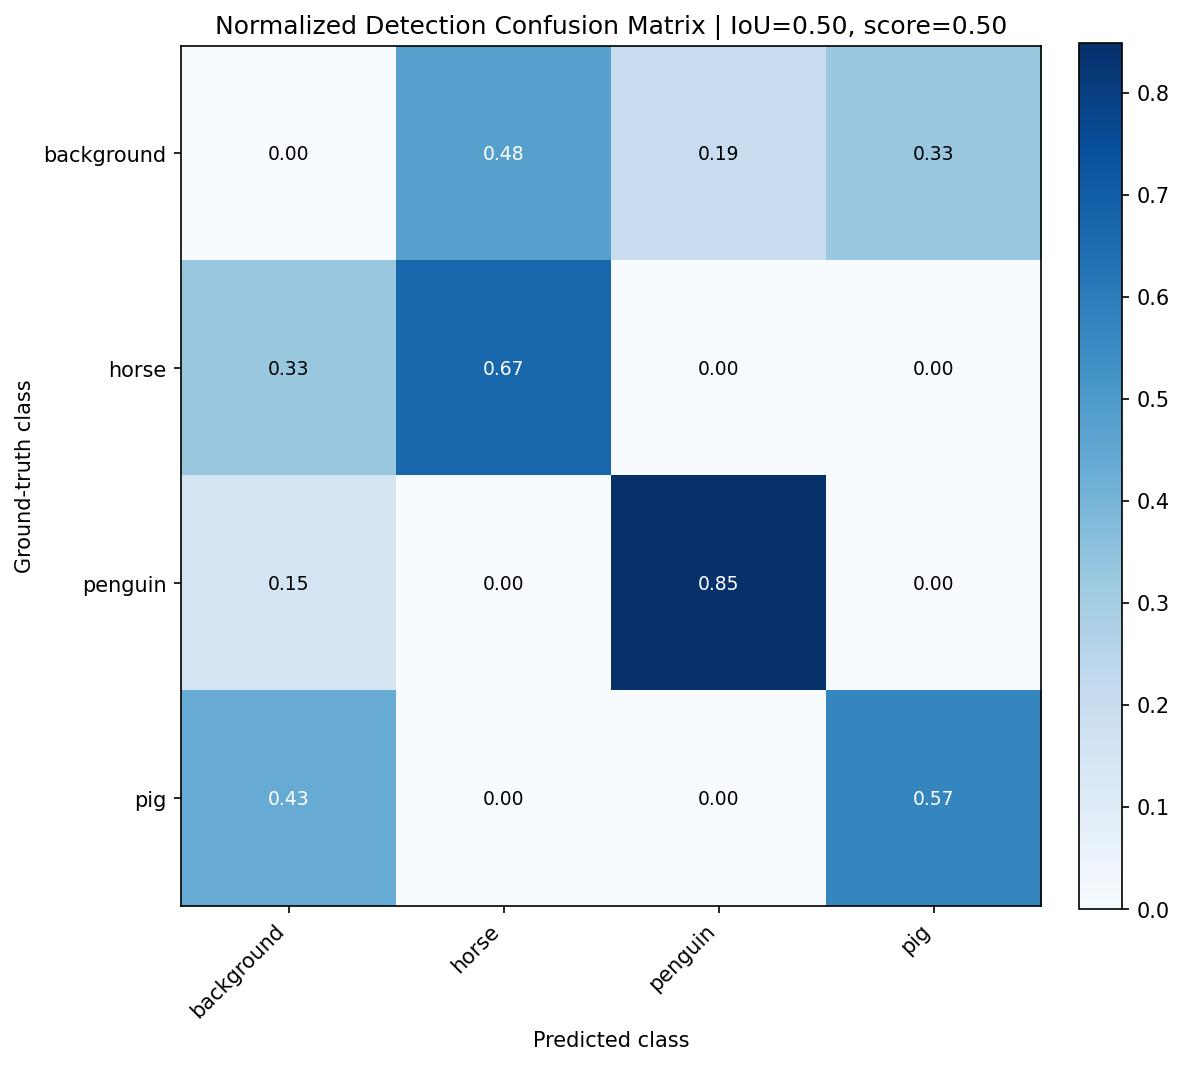

The data file committed next to this chart (first rows):
, background, horse, penguin, pig
background, 0.0, 0.4773, 0.1932, 0.3295
horse, 0.3292, 0.6708, 0.0, 0.0
penguin, 0.1513, 0.0, 0.8487, 0.0
pig, 0.4313, 0.0, 0.0, 0.5687
